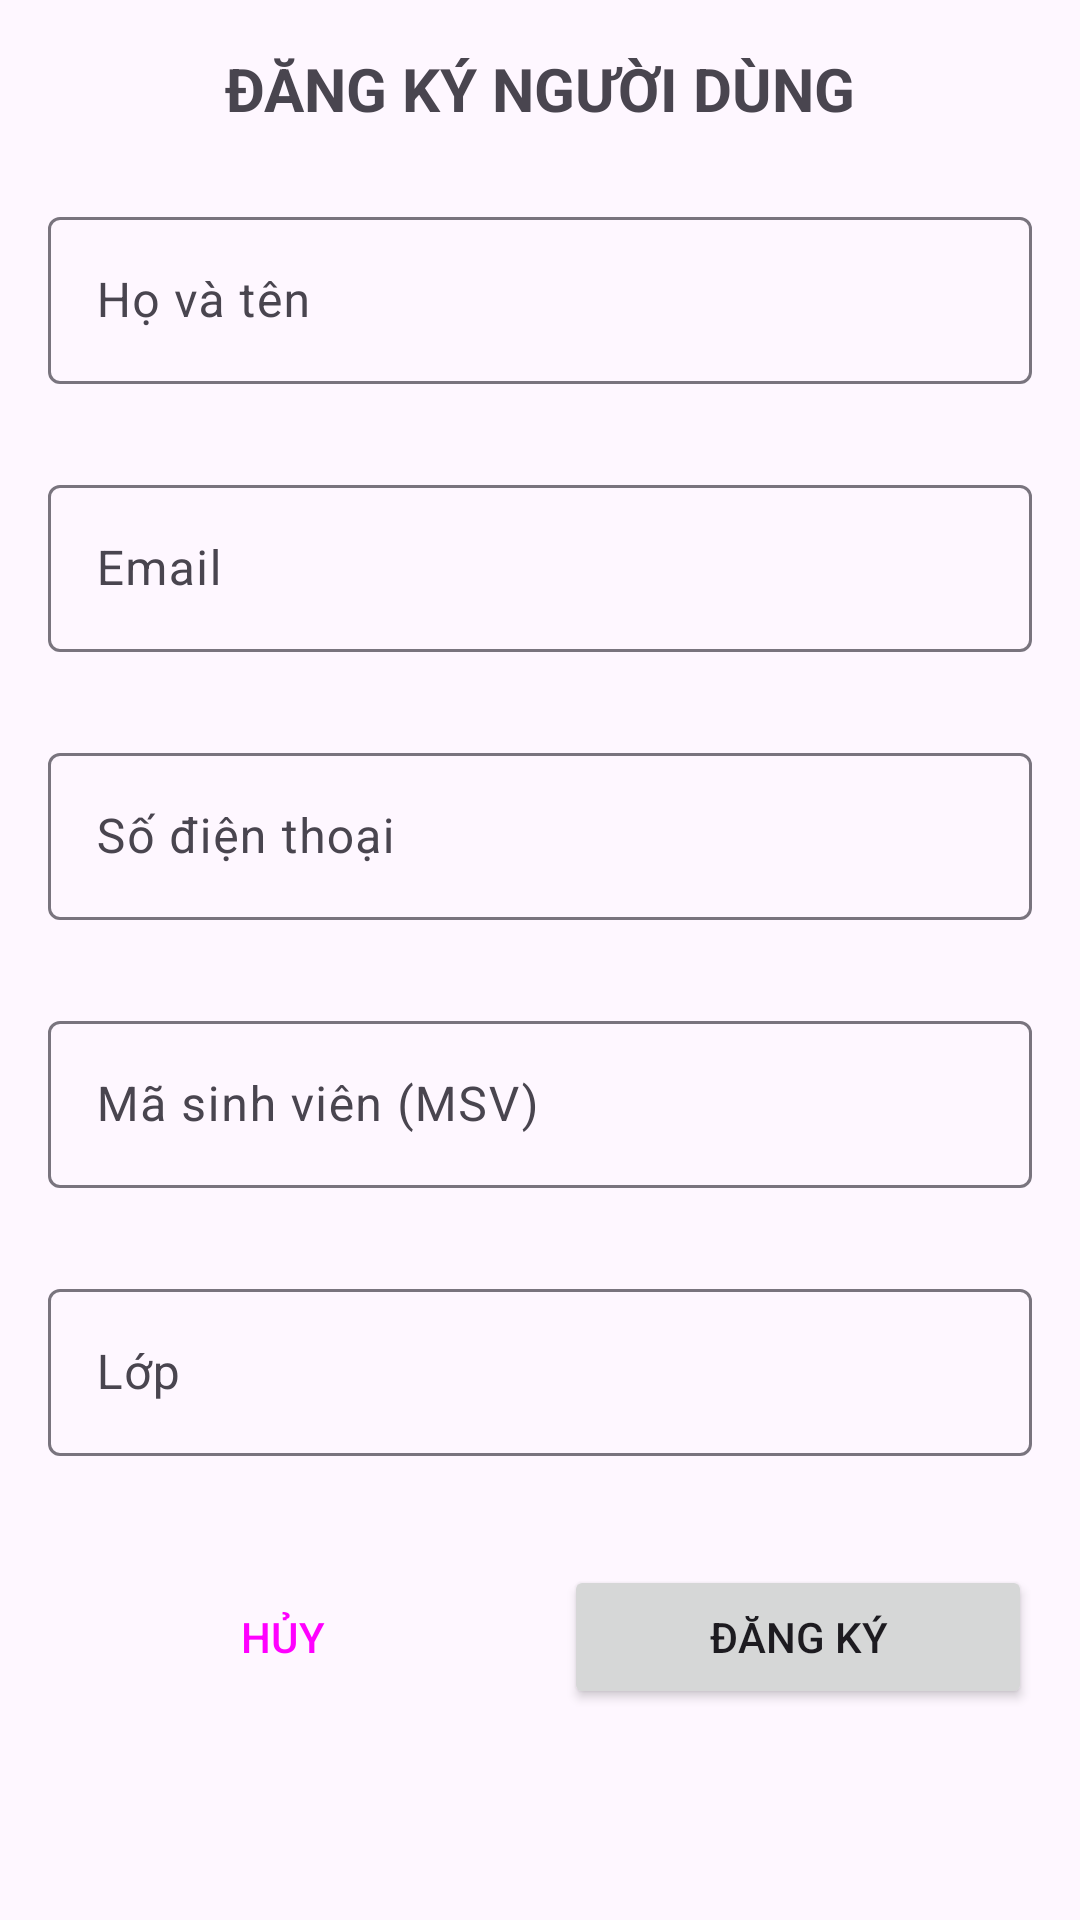

Write the Android layout XML for this screen, with the resource values it uses.
<!-- AndroidManifest.xml: application theme Theme.FormValidationLab5 -->
<!-- res/layout/activity_main.xml -->
<?xml version="1.0" encoding="utf-8"?>
<ScrollView xmlns:android="http://schemas.android.com/apk/res/android"
    xmlns:app="http://schemas.android.com/apk/res-auto"
    android:layout_width="match_parent"
    android:layout_height="match_parent"
    android:fillViewport="true"
    android:padding="16dp">

    <LinearLayout
        android:layout_width="match_parent"
        android:layout_height="wrap_content"
        android:orientation="vertical">

        <TextView
            android:layout_width="match_parent"
            android:layout_height="wrap_content"
            android:text="ĐĂNG KÝ NGƯỜI DÙNG"
            android:textSize="20sp"
            android:textStyle="bold"
            android:gravity="center"
            android:layout_marginBottom="24dp"/>

        <com.google.android.material.textfield.TextInputLayout
            android:id="@+id/tilFullName"
            style="@style/Widget.Material3.TextInputLayout.OutlinedBox"
            android:layout_width="match_parent"
            android:layout_height="wrap_content"
            app:errorEnabled="true"
            android:hint="Họ và tên"
            android:layout_marginBottom="8dp">
            <com.google.android.material.textfield.TextInputEditText
                android:id="@+id/etFullName"
                android:layout_width="match_parent"
                android:layout_height="wrap_content"
                android:inputType="textPersonName"/>
        </com.google.android.material.textfield.TextInputLayout>

        <com.google.android.material.textfield.TextInputLayout
            android:id="@+id/tilEmail"
            style="@style/Widget.Material3.TextInputLayout.OutlinedBox"
            android:layout_width="match_parent"
            android:layout_height="wrap_content"
            app:errorEnabled="true"
            android:hint="Email"
            android:layout_marginBottom="8dp">
            <com.google.android.material.textfield.TextInputEditText
                android:id="@+id/etEmail"
                android:layout_width="match_parent"
                android:layout_height="wrap_content"
                android:inputType="textEmailAddress"/>
        </com.google.android.material.textfield.TextInputLayout>

        <com.google.android.material.textfield.TextInputLayout
            android:id="@+id/tilPhone"
            style="@style/Widget.Material3.TextInputLayout.OutlinedBox"
            android:layout_width="match_parent"
            android:layout_height="wrap_content"
            app:errorEnabled="true"
            android:hint="Số điện thoại"
            android:layout_marginBottom="8dp">
            <com.google.android.material.textfield.TextInputEditText
                android:id="@+id/etPhone"
                android:layout_width="match_parent"
                android:layout_height="wrap_content"
                android:inputType="phone"/>
        </com.google.android.material.textfield.TextInputLayout>

        <com.google.android.material.textfield.TextInputLayout
            android:id="@+id/tilMsv"
            style="@style/Widget.Material3.TextInputLayout.OutlinedBox"
            android:layout_width="match_parent"
            android:layout_height="wrap_content"
            app:errorEnabled="true"
            android:hint="Mã sinh viên (MSV)"
            android:layout_marginBottom="8dp">
            <com.google.android.material.textfield.TextInputEditText
                android:id="@+id/etMsv"
                android:layout_width="match_parent"
                android:layout_height="wrap_content"/>
        </com.google.android.material.textfield.TextInputLayout>

        <com.google.android.material.textfield.TextInputLayout
            android:id="@+id/tilClass"
            style="@style/Widget.Material3.TextInputLayout.OutlinedBox"
            android:layout_width="match_parent"
            android:layout_height="wrap_content"
            app:errorEnabled="true"
            android:hint="Lớp"
            android:layout_marginBottom="16dp">
            <com.google.android.material.textfield.TextInputEditText
                android:id="@+id/etClass"
                android:layout_width="match_parent"
                android:layout_height="wrap_content"/>
        </com.google.android.material.textfield.TextInputLayout>

        <LinearLayout
            android:layout_width="match_parent"
            android:layout_height="wrap_content"
            android:orientation="horizontal">

            <Button
                android:id="@+id/btnCancel"
                style="?attr/materialButtonOutlinedStyle"
                android:layout_width="0dp"
                android:layout_height="wrap_content"
                android:layout_weight="1"
                android:text="HỦY"
                android:layout_marginRight="8dp"/>

            <Button
                android:id="@+id/btnRegister"
                android:layout_width="0dp"
                android:layout_height="wrap_content"
                android:layout_weight="1"
                android:text="ĐĂNG KÝ"
                android:layout_marginLeft="8dp"/>
        </LinearLayout>

    </LinearLayout>
</ScrollView>
<!-- resources referenced by this layout -->
<resources>
  <style name="Theme.FormValidationLab5" parent="Base.Theme.FormValidationLab5" />
  <style name="Base.Theme.FormValidationLab5" parent="Theme.Material3.DayNight.NoActionBar">
          
          
      </style>
</resources>
